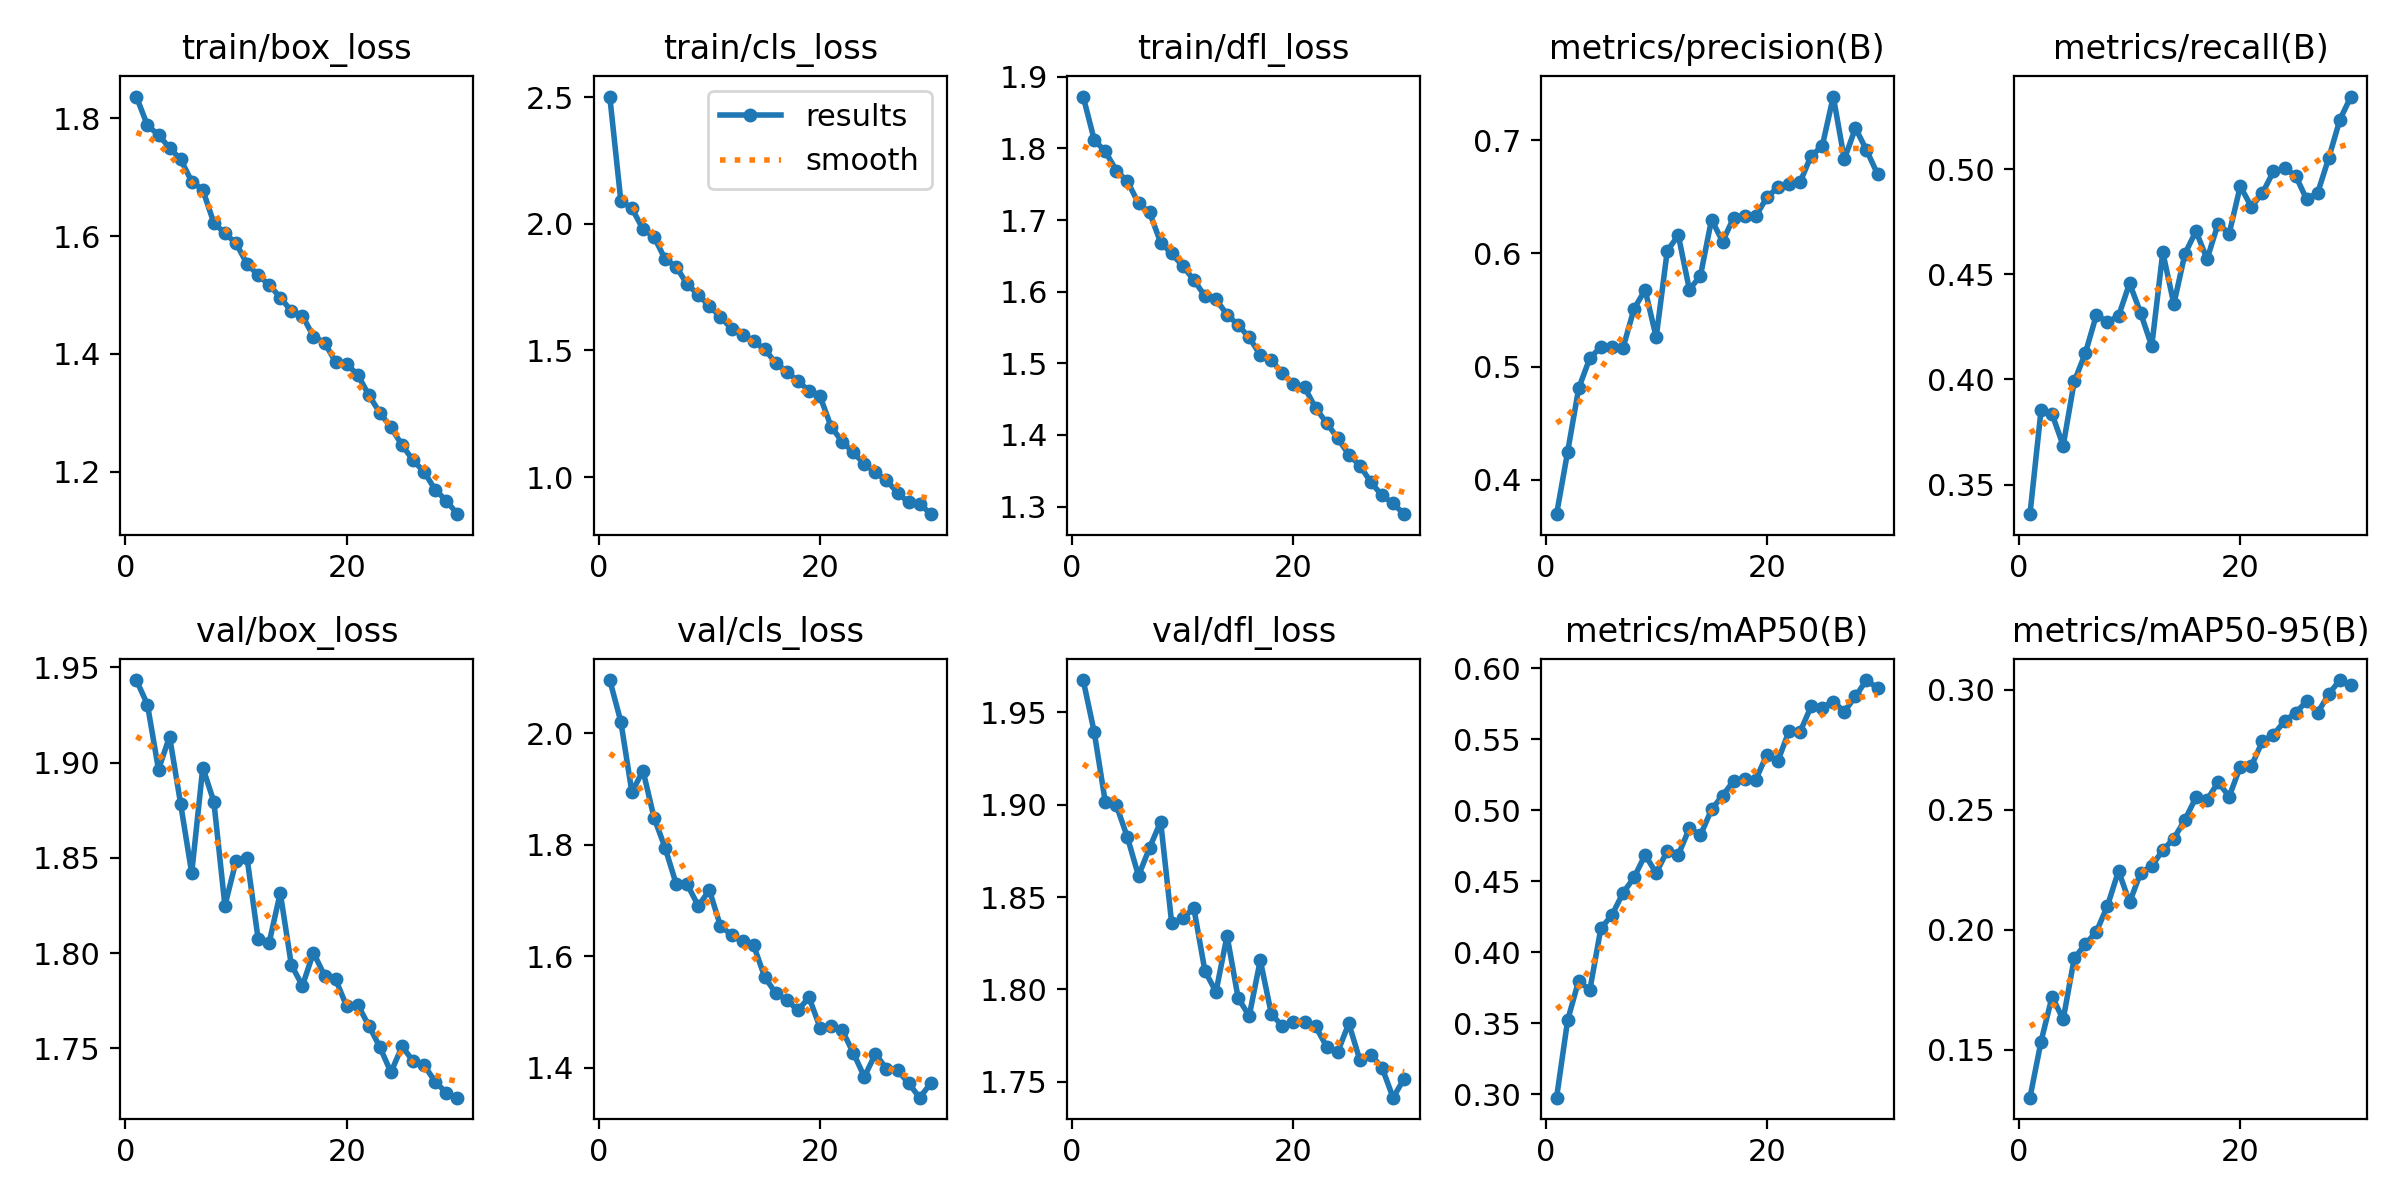

Values plotted in this chart, from the file beside it:
epoch, train/box_loss, train/cls_loss, train/dfl_loss, metrics/precision(B), metrics/recall(B), metrics/mAP50(B), metrics/mAP50-95(B), val/box_loss, val/cls_loss, val/dfl_loss, lr/pg0, lr/pg1, lr/pg2
1, 1.837, 2.502, 1.872, 0.3698, 0.3359, 0.2977, 0.1299, 1.943, 2.095, 1.968, 0.0005542, 0.0005542, 0.0005542
2, 1.788, 2.09, 1.812, 0.4248, 0.3854, 0.3522, 0.1534, 1.931, 2.021, 1.939, 0.001073, 0.001073, 0.001073
3, 1.772, 2.061, 1.796, 0.4811, 0.3835, 0.3802, 0.1721, 1.896, 1.894, 1.901, 0.001556, 0.001556, 0.001556
4, 1.75, 1.979, 1.769, 0.5074, 0.3685, 0.3733, 0.1626, 1.914, 1.933, 1.9, 0.001502, 0.001502, 0.001502
5, 1.73, 1.948, 1.754, 0.5176, 0.399, 0.4169, 0.1881, 1.878, 1.849, 1.882, 0.001502, 0.001502, 0.001502
6, 1.693, 1.86, 1.723, 0.5171, 0.4125, 0.4263, 0.1939, 1.842, 1.794, 1.861, 0.001447, 0.001447, 0.001447
7, 1.678, 1.831, 1.711, 0.5165, 0.4306, 0.4418, 0.1992, 1.897, 1.73, 1.877, 0.001392, 0.001392, 0.001392
8, 1.622, 1.76, 1.669, 0.5511, 0.4273, 0.4528, 0.2099, 1.879, 1.729, 1.891, 0.001337, 0.001337, 0.001337
9, 1.605, 1.721, 1.653, 0.568, 0.4302, 0.4686, 0.2245, 1.825, 1.69, 1.836, 0.001282, 0.001282, 0.001282
10, 1.588, 1.674, 1.636, 0.526, 0.4457, 0.4559, 0.2114, 1.848, 1.719, 1.839, 0.001227, 0.001227, 0.001227
11, 1.553, 1.633, 1.617, 0.6023, 0.4316, 0.4716, 0.2238, 1.85, 1.654, 1.844, 0.001172, 0.001172, 0.001172
12, 1.534, 1.586, 1.594, 0.6161, 0.4159, 0.4687, 0.2265, 1.807, 1.638, 1.81, 0.001117, 0.001117, 0.001117
13, 1.517, 1.561, 1.589, 0.5681, 0.4605, 0.4875, 0.2332, 1.806, 1.627, 1.799, 0.001062, 0.001062, 0.001062
14, 1.496, 1.537, 1.568, 0.5804, 0.4359, 0.4825, 0.238, 1.832, 1.619, 1.829, 0.001007, 0.001007, 0.001007
15, 1.473, 1.505, 1.553, 0.63, 0.4598, 0.5007, 0.2459, 1.794, 1.563, 1.795, 0.0009519, 0.0009519, 0.0009519
16, 1.465, 1.451, 1.536, 0.6106, 0.4706, 0.5105, 0.2552, 1.783, 1.534, 1.786, 0.0008969, 0.0008969, 0.0008969
17, 1.429, 1.417, 1.512, 0.6316, 0.4572, 0.5207, 0.2542, 1.8, 1.522, 1.816, 0.0008418, 0.0008418, 0.0008418
18, 1.419, 1.379, 1.504, 0.6328, 0.4742, 0.5224, 0.2615, 1.788, 1.503, 1.787, 0.0007868, 0.0007868, 0.0007868
19, 1.386, 1.341, 1.486, 0.6329, 0.4694, 0.5217, 0.2555, 1.786, 1.526, 1.78, 0.0007318, 0.0007318, 0.0007318
20, 1.383, 1.319, 1.471, 0.6496, 0.4919, 0.5393, 0.268, 1.772, 1.472, 1.783, 0.0006768, 0.0006768, 0.0006768
21, 1.365, 1.199, 1.466, 0.6585, 0.4822, 0.5349, 0.2683, 1.773, 1.475, 1.783, 0.0006218, 0.0006218, 0.0006218
22, 1.33, 1.14, 1.438, 0.6618, 0.4886, 0.5558, 0.2786, 1.762, 1.467, 1.78, 0.0005668, 0.0005668, 0.0005668
23, 1.3, 1.097, 1.417, 0.663, 0.499, 0.5553, 0.2813, 1.751, 1.427, 1.769, 0.0005118, 0.0005118, 0.0005118
24, 1.275, 1.052, 1.395, 0.6864, 0.5005, 0.5734, 0.287, 1.737, 1.384, 1.766, 0.0004568, 0.0004568, 0.0004568
25, 1.245, 1.019, 1.373, 0.6947, 0.4969, 0.5725, 0.2905, 1.751, 1.425, 1.782, 0.0004017, 0.0004017, 0.0004017
26, 1.219, 0.9871, 1.357, 0.7386, 0.4856, 0.5766, 0.2953, 1.743, 1.398, 1.762, 0.0003467, 0.0003467, 0.0003467
27, 1.2, 0.9392, 1.334, 0.6833, 0.4889, 0.5697, 0.2905, 1.741, 1.395, 1.765, 0.0002917, 0.0002917, 0.0002917
28, 1.169, 0.9002, 1.316, 0.7108, 0.5054, 0.5802, 0.2983, 1.732, 1.372, 1.758, 0.0002367, 0.0002367, 0.0002367
29, 1.151, 0.896, 1.304, 0.6914, 0.5235, 0.5918, 0.3041, 1.727, 1.346, 1.741, 0.0001817, 0.0001817, 0.0001817
30, 1.128, 0.854, 1.289, 0.6701, 0.5346, 0.5861, 0.3022, 1.724, 1.372, 1.752, 0.0001267, 0.0001267, 0.0001267
